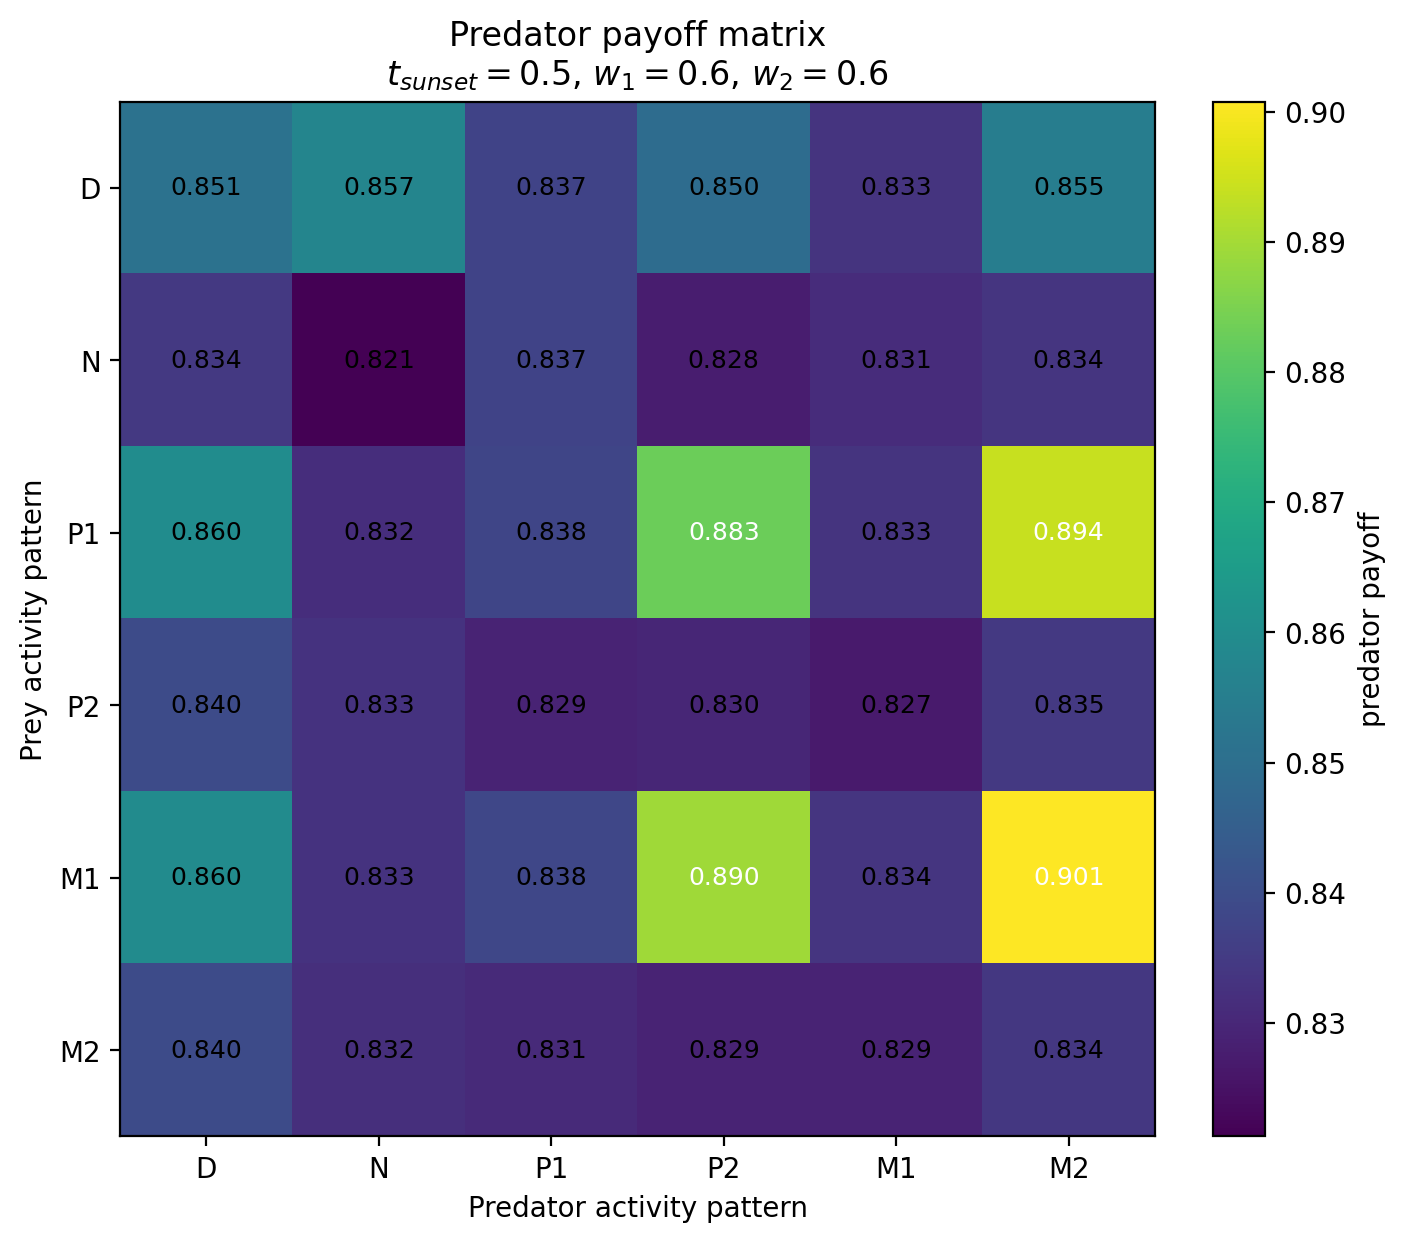

The data file committed next to this chart (first rows):
Prey / Predator, D, N, P1, P2, M1, M2
D, 0.8512, 0.8574, 0.8374, 0.8495, 0.8332, 0.8548
N, 0.8345, 0.8213, 0.8372, 0.8276, 0.8313, 0.8336
P1, 0.8598, 0.8318, 0.8378, 0.8828, 0.8332, 0.8939
P2, 0.8395, 0.833, 0.8291, 0.8298, 0.8269, 0.8345
M1, 0.8598, 0.8328, 0.8382, 0.8895, 0.8336, 0.9008
M2, 0.8395, 0.8321, 0.8308, 0.8293, 0.8293, 0.834
